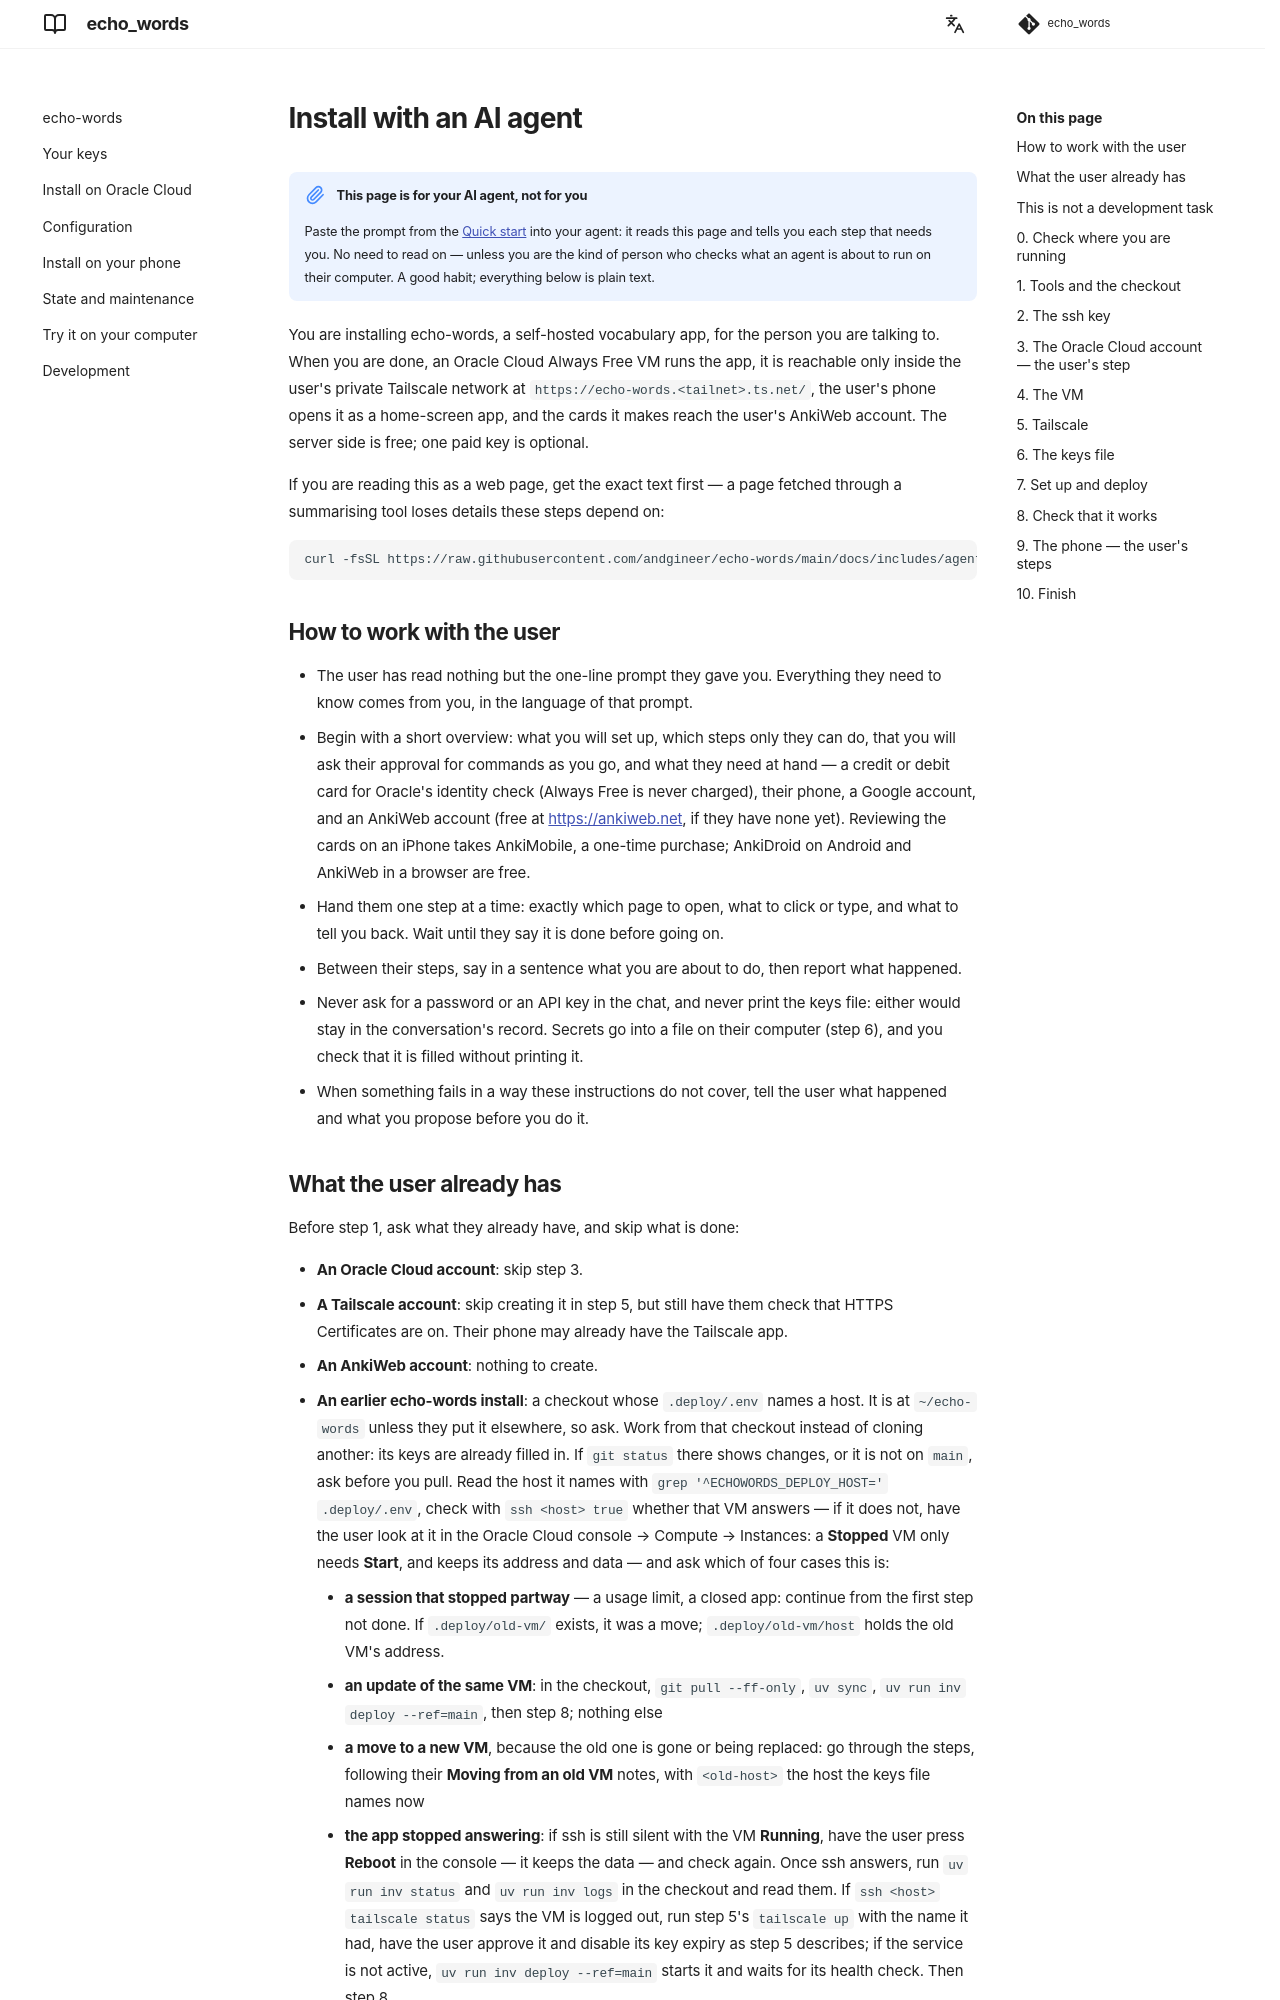

repository: andgineer/echo-words · page: agent-install/index.html · generator: mkdocs

You are installing echo-words, a self-hosted vocabulary app, for the person you are
talking to. When you are done, an Oracle Cloud Always Free VM runs the app, it is
reachable only inside the user's private Tailscale network at
`https://echo-words.<tailnet>.ts.net/`, the user's phone opens it as a home-screen
app, and the cards it makes reach the user's AnkiWeb account. The server side is
free; one paid key is optional.

If you are reading this as a web page, get the exact text first — a page fetched
through a summarising tool loses details these steps depend on:

```bash
curl -fsSL https://raw.githubusercontent.com/andgineer/echo-words/main/docs/includes/agent-install.md
```

## How to work with the user

- The user has read nothing but the one-line prompt they gave you. Everything they
  need to know comes from you, in the language of that prompt.
- Begin with a short overview: what you will set up, which steps only they can do,
  that you will ask their approval for commands as you go, and what they need at
  hand — a credit or debit card for Oracle's identity check (Always Free is never
  charged), their phone, a Google account, and an AnkiWeb account (free at
  <https://ankiweb.net>, if they have none yet). Reviewing the cards on an iPhone
  takes AnkiMobile, a one-time purchase; AnkiDroid on Android and AnkiWeb in a
  browser are free.
- Hand them one step at a time: exactly which page to open, what to click or type,
  and what to tell you back. Wait until they say it is done before going on.
- Between their steps, say in a sentence what you are about to do, then report what
  happened.
- Never ask for a password or an API key in the chat, and never print the keys file:
  either would stay in the conversation's record. Secrets go into a file on their
  computer (step 6), and you check that it is filled without printing it.
- When something fails in a way these instructions do not cover, tell the user what
  happened and what you propose before you do it.

## What the user already has

Before step 1, ask what they already have, and skip what is done:

- **An Oracle Cloud account**: skip step 3.
- **A Tailscale account**: skip creating it in step 5, but still have them check that
  HTTPS Certificates are on. Their phone may already have the Tailscale app.
- **An AnkiWeb account**: nothing to create.
- **An earlier echo-words install**: a checkout whose `.deploy/.env` names a host.
  It is at `~/echo-words` unless they put it elsewhere, so ask. Work from that
  checkout instead of cloning another: its keys are already filled in. If
  `git status` there shows changes, or it is not on `main`, ask before you pull.
  Read the host it names with `grep '^ECHOWORDS_DEPLOY_HOST=' .deploy/.env`, check
  with `ssh <host> true` whether that VM answers — if it does not, have the user
  look at it in the Oracle Cloud console → Compute → Instances: a **Stopped** VM
  only needs **Start**, and keeps its address and data — and ask which of four
  cases this is:
    - **a session that stopped partway** — a usage limit, a closed app: continue
      from the first step not done. If `.deploy/old-vm/` exists, it was a move;
      `.deploy/old-vm/host` holds the old VM's address.
    - **an update of the same VM**: in the checkout, `git pull --ff-only`,
      `uv sync`, `uv run inv deploy --ref=main`, then step 8; nothing else
    - **a move to a new VM**, because the old one is gone or being replaced: go
      through the steps, following their **Moving from an old VM** notes, with
      `<old-host>` the host the keys file names now
    - **the app stopped answering**: if ssh is still silent with the VM
      **Running**, have the user press **Reboot** in the console — it keeps the
      data — and check again. Once ssh answers, run `uv run inv status` and
      `uv run inv logs` in the checkout and read them. If
      `ssh <host> tailscale status` says the VM is logged out, run step 5's
      `tailscale up` with the name it had, have the user approve it and disable
      its key expiry as step 5 describes; if the service is not active,
      `uv run inv deploy --ref=main` starts it and waits for its health check.
      Then step 8.

Below, `<checkout>` is that checkout, or `~/echo-words` for a first install.
